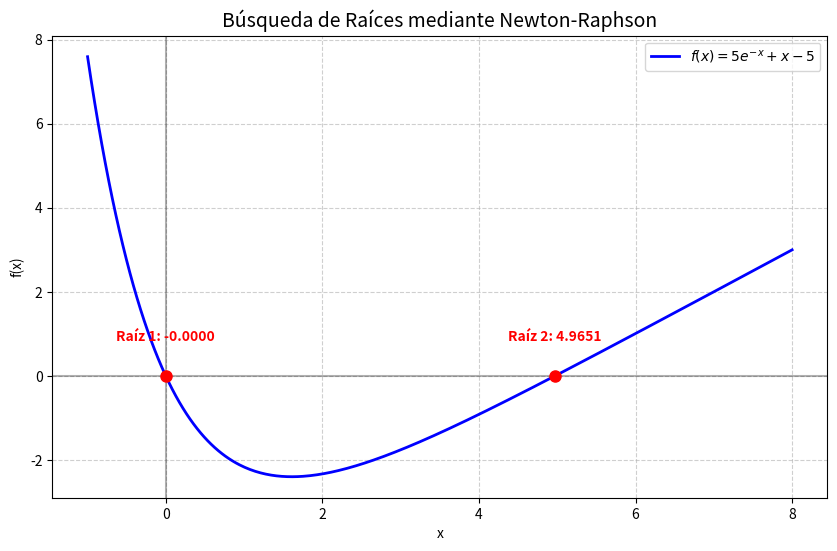

Source code (Python):
import numpy as np
import matplotlib.pyplot as plt

def f(x):
    return 5 * np.exp(-x) + x - 5

def encontrar_raices():
    # 1. Configuración de búsqueda
    puntos_inicio = [-1.0, 7.0]  # Uno cerca de cada sospecha de raíz
    raices = []
    dx = 1e-5
    eps = 1e-7

    # 2. Algoritmo de Newton-Raphson
    for x in puntos_inicio:
        for _ in range(100):
            f_val = f(x)
            if abs(f_val) < eps:
                raices.append(x)
                break
            # Derivada numérica
            df = (f(x + dx/2) - f(x - dx/2)) / dx
            x = x - f_val / df
    
    return raices

# --- Generación de la Gráfica ---
raices_halladas = encontrar_raices()
x_range = np.linspace(-1, 8, 400)
y_range = f(x_range)

plt.figure(figsize=(10, 6))
plt.plot(x_range, y_range, label='$f(x) = 5e^{-x} + x - 5$', color='blue', lw=2)
plt.axhline(0, color='black', linestyle='-', alpha=0.3) # Eje X
plt.axvline(0, color='black', linestyle='-', alpha=0.3) # Eje Y

# Dibujar las raíces encontradas
for i, r in enumerate(raices_halladas):
    plt.plot(r, f(r), 'ro', markersize=8)
    plt.annotate(f'Raíz {i+1}: {r:.4f}', (r, 0.5), textcoords="offset points", 
                 xytext=(0,10), ha='center', fontweight='bold', color='red')

plt.title('Búsqueda de Raíces mediante Newton-Raphson', fontsize=14)
plt.xlabel('x')
plt.ylabel('f(x)')
plt.grid(True, linestyle='--', alpha=0.6)
plt.legend()
plt.show()

print(f"Raíces encontradas: {raices_halladas}")
